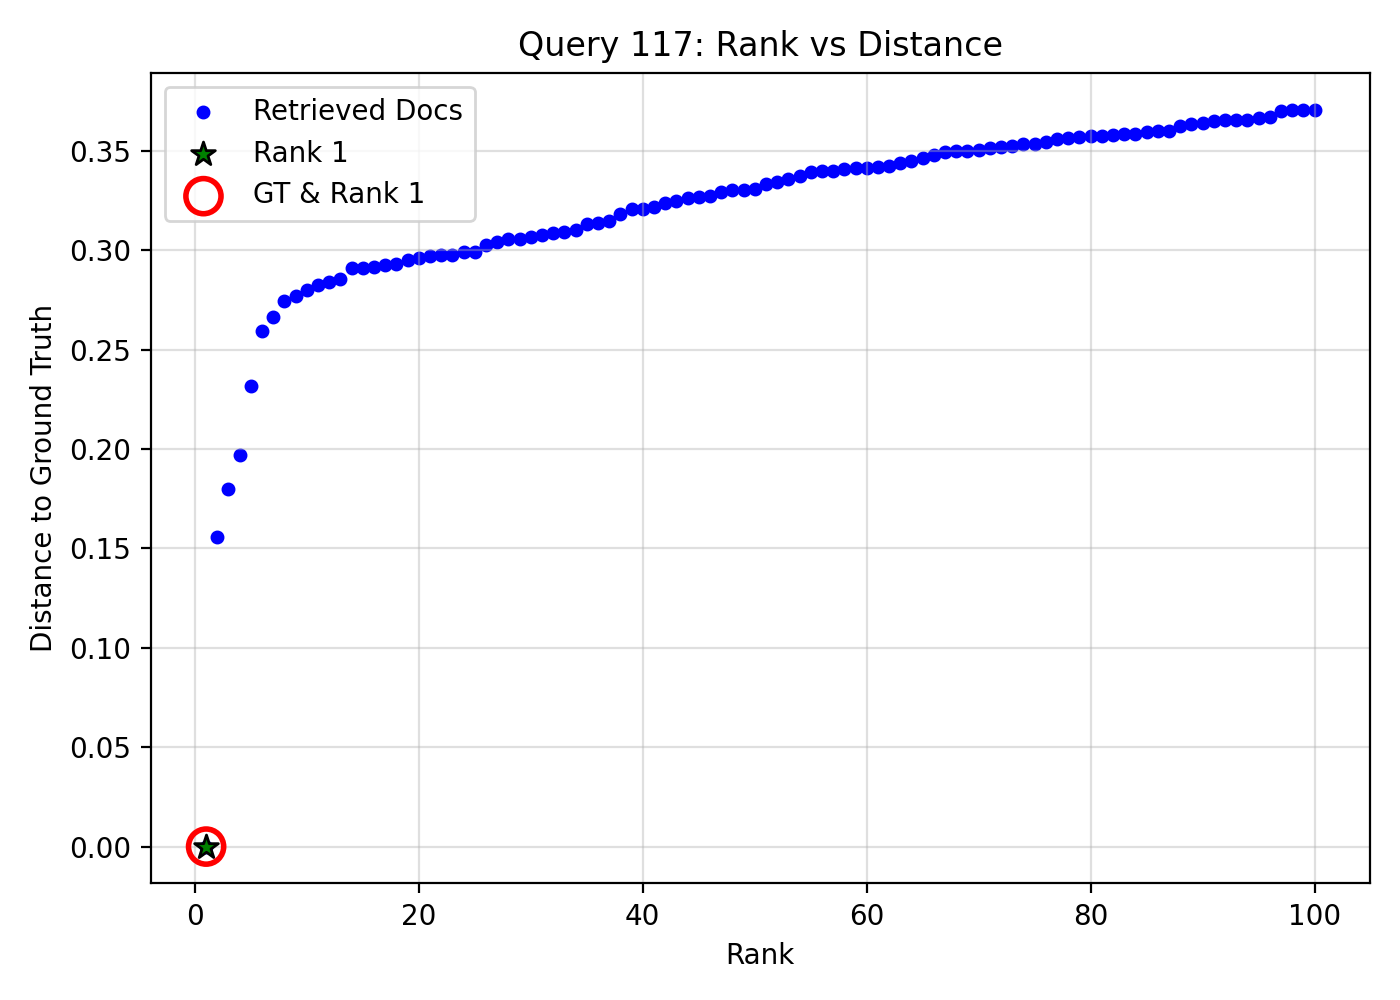

The data file committed next to this chart (first rows):
query_idx, query_gt_id, doc_id, rank, distance, is_gt, is_rank_1
117, 17453263, 62924709-11ec-4c87-918e-4ac7c27cd2b9, 1, 0.0, 1, 1
117, 17453263, 2dec2dd4-5c5c-418c-9ec7-6f95dc4050c0, 2, 0.1558, 0, 0
117, 17453263, 8627f3d5-82ac-4ab5-ad88-c8edb884d841, 3, 0.1799, 0, 0
117, 17453263, 3645153d-5c2c-4cd6-9b79-f66d31b66e6c, 4, 0.1969, 0, 0
117, 17453263, 0bbcb1cb-86d1-4177-a9dd-df7de42ddcba, 5, 0.2316, 0, 0
117, 17453263, e7f61cf4-79f2-4bf0-ac7e-d2eb7df6d142, 6, 0.2595, 0, 0
117, 17453263, d7443351-85bb-4344-8f30-c11231f81d68, 7, 0.2663, 0, 0
117, 17453263, 6e097ce0-25a8-47a3-8d52-00391c842f8c, 8, 0.2746, 0, 0
117, 17453263, 81e6635d-2136-4c13-90a6-90a6611748be, 9, 0.277, 0, 0
117, 17453263, 63d3361b-641c-4752-bb84-b5927a44ed60, 10, 0.2802, 0, 0
117, 17453263, 7ddf8ae1-d4fe-442d-9ff5-b4fea92aa2b2, 11, 0.2824, 0, 0
117, 17453263, 2414ece8-1e1d-42e1-b783-fc84fe4a548b, 12, 0.2838, 0, 0
117, 17453263, d3236f5b-d948-4e03-931a-11b6dec953a5, 13, 0.2855, 0, 0
117, 17453263, b4fbd46e-bb7e-4cf9-8160-5a8b54dd37a2, 14, 0.2912, 0, 0
117, 17453263, 5794dec9-1148-4432-9b48-337e52be9bba, 15, 0.2912, 0, 0
117, 17453263, cd32ad2a-43f4-414a-8462-db2c7601a818, 16, 0.2915, 0, 0
117, 17453263, a6969679-b870-4a4c-95e6-55661b4f1275, 17, 0.2927, 0, 0
117, 17453263, eb135c70-08e7-486f-8cd7-573711d7ce29, 18, 0.2928, 0, 0
117, 17453263, cf63973d-baea-4d82-a880-f6502bd73799, 19, 0.2951, 0, 0
117, 17453263, b9b7cc9f-8524-421a-a129-e3ef118c0353, 20, 0.2959, 0, 0
117, 17453263, ea39245c-5da5-4e18-88ab-ed28865f075f, 21, 0.2968, 0, 0
117, 17453263, 5b0dfccf-3cbb-4bf8-9ee1-7fa302f62959, 22, 0.2974, 0, 0
117, 17453263, 64dad991-749a-45f2-b217-28c1ab3f06da, 23, 0.2976, 0, 0
117, 17453263, 625711ee-62c2-40e0-88f0-9e80e6d93404, 24, 0.2989, 0, 0
117, 17453263, 9e3a178e-8e04-4749-8210-53002a6c457e, 25, 0.2993, 0, 0
117, 17453263, 10fc60ce-f70e-4b4c-9c91-866035c3f8ce, 26, 0.3027, 0, 0
117, 17453263, 78785178-967e-4446-9bff-50c78b2fcd00, 27, 0.3041, 0, 0
117, 17453263, c3f72e60-0245-4090-a252-056f2149e617, 28, 0.3057, 0, 0
117, 17453263, 0ec833e8-2c5f-4178-a1a4-a5f2bc6d393c, 29, 0.3058, 0, 0
117, 17453263, f9c41eb2-8211-4fc1-9f2f-7b45f5b1e7d3, 30, 0.3068, 0, 0
117, 17453263, a0f081cc-a4e9-4fc9-9c75-7627e0509e4a, 31, 0.3076, 0, 0
117, 17453263, 41ddd5d3-7839-477d-a715-d2a6851017a0, 32, 0.3086, 0, 0
117, 17453263, 0caa1a48-4246-4b83-b9ab-7f1e90ad1b38, 33, 0.3092, 0, 0
117, 17453263, 81026b66-3f45-4400-9b07-5d219069e762, 34, 0.31, 0, 0
117, 17453263, c0c94ec7-831e-43e2-87a7-8fbf3a772d7d, 35, 0.3134, 0, 0
117, 17453263, 3e39c337-df13-4e59-b6c9-99799b25b169, 36, 0.3137, 0, 0
117, 17453263, cab5e4ae-65ca-405d-bcc3-3ebadf6472f0, 37, 0.3149, 0, 0
117, 17453263, 971a0c2b-16a1-435b-b39f-eb30f6ba5abc, 38, 0.3184, 0, 0
117, 17453263, 649096dd-164a-4551-8d03-1f3118d2c192, 39, 0.3206, 0, 0
117, 17453263, fc7e16c1-162c-43a1-9423-6946a628d5d8, 40, 0.3209, 0, 0
117, 17453263, 0020d7c8-2354-4d94-ad71-8746a4cff6dd, 41, 0.3217, 0, 0
117, 17453263, 9f33ab2b-a73b-4073-bb94-e7e3d89a385b, 42, 0.3237, 0, 0
117, 17453263, c65896d5-6507-4098-b8e9-ab1d9f8a5618, 43, 0.3247, 0, 0
117, 17453263, 7bfd2665-7785-4d84-8e66-300de27d36a8, 44, 0.3261, 0, 0
117, 17453263, 4aa23e72-f525-4f8b-aae9-537759213c67, 45, 0.3266, 0, 0
117, 17453263, 5c049f1d-c0f2-40b2-b42d-4e338a95ef1d, 46, 0.3275, 0, 0
117, 17453263, 62ef9493-4cf7-453a-8f2e-a9431b1e5b7a, 47, 0.3294, 0, 0
117, 17453263, 0990c706-8c89-454a-840d-3295ee50b0b2, 48, 0.3303, 0, 0
117, 17453263, 0993827d-e925-4f97-a1fd-5e32a09ae9a0, 49, 0.3305, 0, 0
117, 17453263, c4c68453-fceb-4460-b83d-537551706b16, 50, 0.3307, 0, 0
117, 17453263, 1b08ea1d-7b02-4265-b9bd-fef09c0dccf1, 51, 0.3331, 0, 0
117, 17453263, 85d64699-e169-48c4-8262-06f712f07314, 52, 0.3345, 0, 0
117, 17453263, e32f5abc-1c5a-48b0-ac03-42fd1cebc6b2, 53, 0.3359, 0, 0
117, 17453263, c66cc542-744e-4bba-8260-d8fb3aad43f4, 54, 0.3375, 0, 0
117, 17453263, 339401fc-471b-4380-8e58-66e24401b16d, 55, 0.3392, 0, 0
117, 17453263, a97f3851-e3b5-494e-8543-e67a165e8b43, 56, 0.3396, 0, 0
117, 17453263, 0dd88b8b-440d-431f-a579-136ebbd16553, 57, 0.3397, 0, 0
117, 17453263, 25c505e3-5ea9-422f-b4ca-cba06f118cc5, 58, 0.3408, 0, 0
117, 17453263, 21c4a910-2c22-4976-b62c-03db2a483636, 59, 0.3412, 0, 0
117, 17453263, ff016f10-8030-472c-b84b-c023b4f16c8e, 60, 0.3412, 0, 0
... 40 more rows
